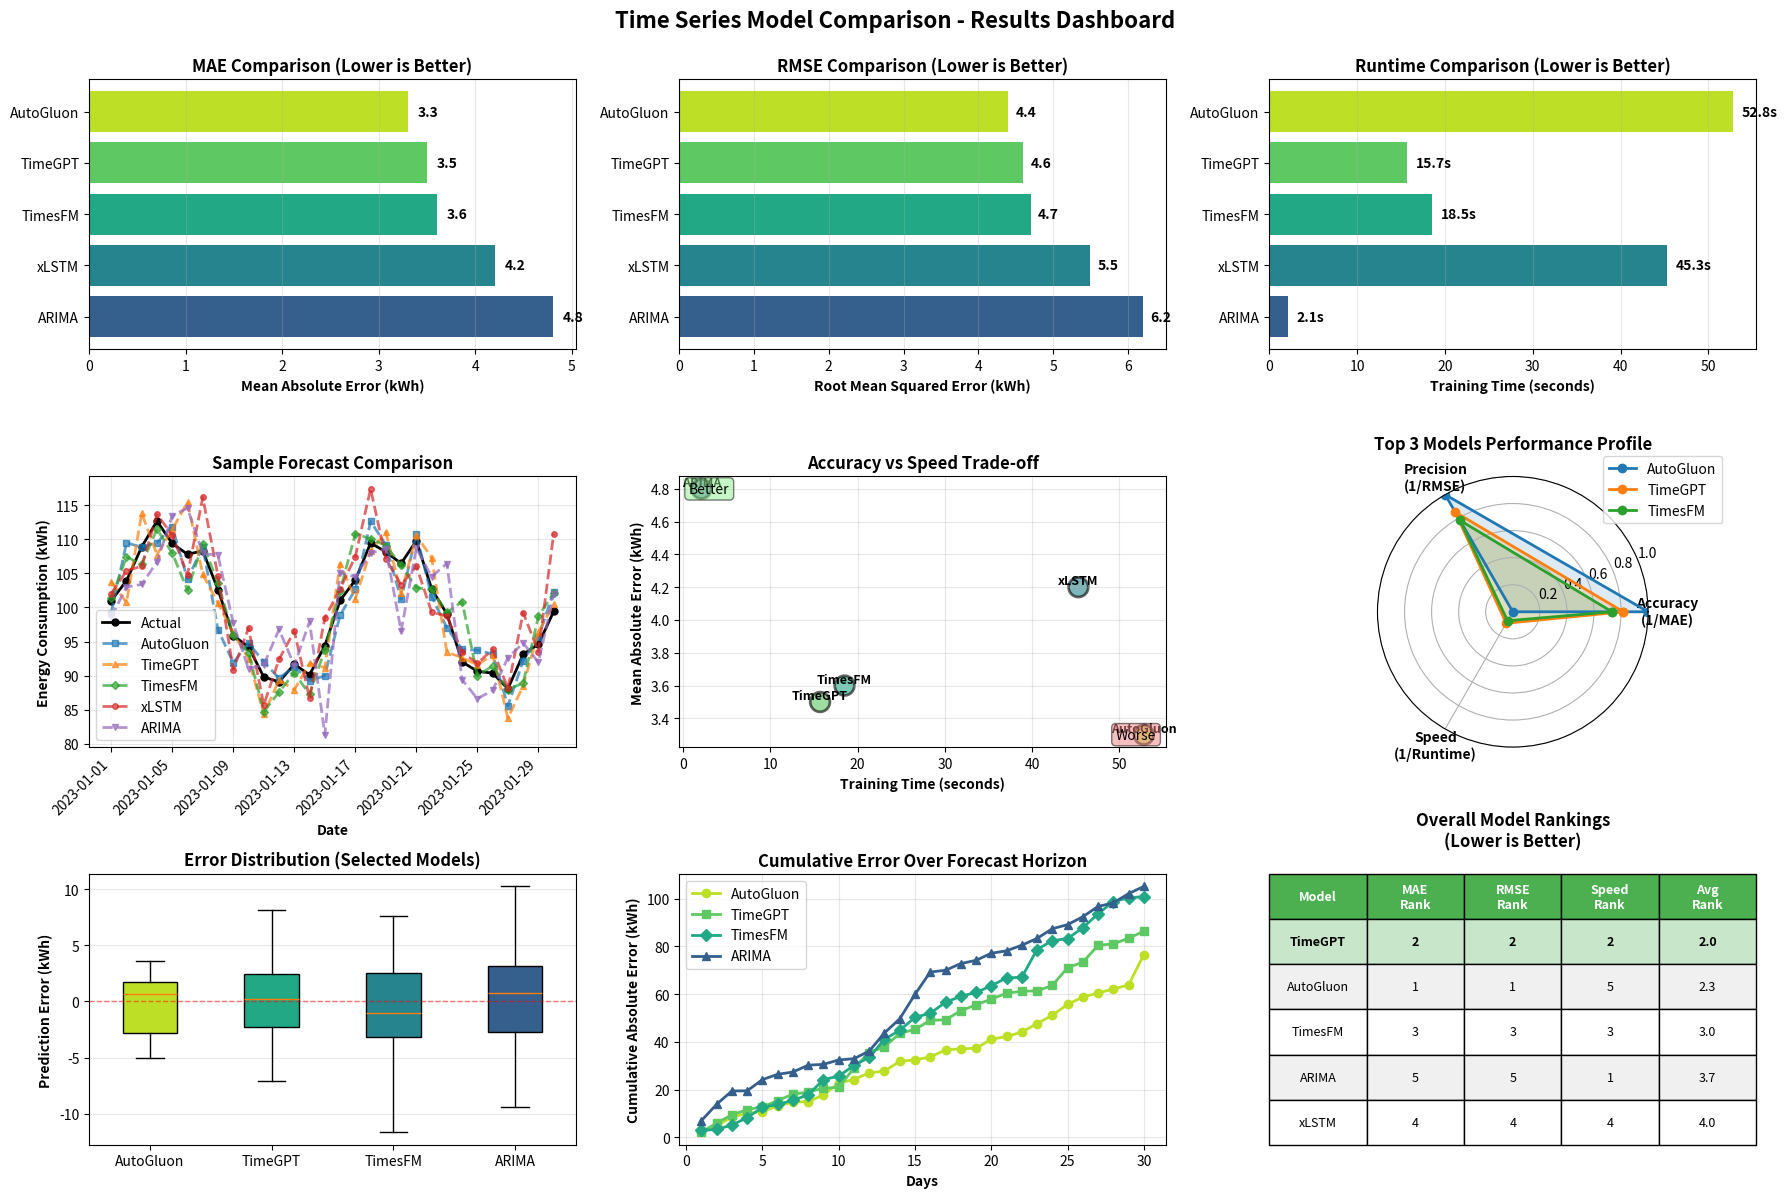

Write the Python code that produced this figure. (Note: this script raises an exception after producing the figure.)
"""
Generate sample result plots for visualization in README
"""
import numpy as np
import pandas as pd
import matplotlib.pyplot as plt

# Set random seed for reproducibility
np.random.seed(42)

# Generate sample metrics data
models = ['ARIMA', 'xLSTM', 'TimesFM', 'TimeGPT', 'AutoGluon']
mae_values = [4.8, 4.2, 3.6, 3.5, 3.3]
rmse_values = [6.2, 5.5, 4.7, 4.6, 4.4]
runtime_values = [2.1, 45.3, 18.5, 15.7, 52.8]

# Create figure with subplots
fig = plt.figure(figsize=(18, 12))

# ============= Plot 1: MAE Comparison =============
ax1 = plt.subplot(3, 3, 1)
colors = plt.cm.viridis(np.linspace(0.3, 0.9, len(models)))
bars = ax1.barh(models, mae_values, color=colors)
ax1.set_xlabel('Mean Absolute Error (kWh)', fontweight='bold')
ax1.set_title('MAE Comparison (Lower is Better)', fontsize=12, fontweight='bold')
ax1.grid(axis='x', alpha=0.3)
for i, (bar, val) in enumerate(zip(bars, mae_values)):
    ax1.text(val + 0.1, bar.get_y() + bar.get_height()/2,
             f'{val:.1f}', va='center', fontweight='bold')

# ============= Plot 2: RMSE Comparison =============
ax2 = plt.subplot(3, 3, 2)
bars = ax2.barh(models, rmse_values, color=colors)
ax2.set_xlabel('Root Mean Squared Error (kWh)', fontweight='bold')
ax2.set_title('RMSE Comparison (Lower is Better)', fontsize=12, fontweight='bold')
ax2.grid(axis='x', alpha=0.3)
for i, (bar, val) in enumerate(zip(bars, rmse_values)):
    ax2.text(val + 0.1, bar.get_y() + bar.get_height()/2,
             f'{val:.1f}', va='center', fontweight='bold')

# ============= Plot 3: Runtime Comparison =============
ax3 = plt.subplot(3, 3, 3)
bars = ax3.barh(models, runtime_values, color=colors)
ax3.set_xlabel('Training Time (seconds)', fontweight='bold')
ax3.set_title('Runtime Comparison (Lower is Better)', fontsize=12, fontweight='bold')
ax3.grid(axis='x', alpha=0.3)
for i, (bar, val) in enumerate(zip(bars, runtime_values)):
    ax3.text(val + 1, bar.get_y() + bar.get_height()/2,
             f'{val:.1f}s', va='center', fontweight='bold')

# ============= Plot 4: Forecast vs Actual (Sample) =============
ax4 = plt.subplot(3, 3, 4)
dates = pd.date_range('2023-01-01', periods=30, freq='D')
actual = 100 + np.sin(np.linspace(0, 4*np.pi, 30)) * 10 + np.random.normal(0, 2, 30)
forecast1 = actual + np.random.normal(0, 3, 30)
forecast2 = actual + np.random.normal(0, 5, 30)

forecast3 = actual + np.random.normal(0, 3.6, 30)
forecast4 = actual + np.random.normal(0, 3.5, 30)
forecast5 = actual + np.random.normal(0, 4.2, 30)
ax4.plot(dates, actual, 'ko-', linewidth=2, label='Actual', markersize=5)
ax4.plot(dates, forecast1, 's--', linewidth=2, label='AutoGluon', alpha=0.7, markersize=4)
ax4.plot(dates, forecast4, '^--', linewidth=2, label='TimeGPT', alpha=0.7, markersize=4)
ax4.plot(dates, forecast3, 'D--', linewidth=2, label='TimesFM', alpha=0.7, markersize=4)
ax4.plot(dates, forecast5, 'o--', linewidth=2, label='xLSTM', alpha=0.7, markersize=4)
ax4.plot(dates, forecast2, 'v--', linewidth=2, label='ARIMA', alpha=0.7, markersize=4)
ax4.set_xlabel('Date', fontweight='bold')
ax4.set_ylabel('Energy Consumption (kWh)', fontweight='bold')
ax4.set_title('Sample Forecast Comparison', fontsize=12, fontweight='bold')
ax4.legend()
ax4.grid(True, alpha=0.3)
plt.setp(ax4.xaxis.get_majorticklabels(), rotation=45, ha='right')

# ============= Plot 5: Accuracy vs Speed Trade-off =============
ax5 = plt.subplot(3, 3, 5)
scatter = ax5.scatter(runtime_values, mae_values, s=200, c=colors, alpha=0.6, edgecolors='black', linewidth=2)
for i, model in enumerate(models):
    ax5.annotate(model, (runtime_values[i], mae_values[i]),
                fontsize=9, fontweight='bold', ha='center', va='bottom')
ax5.set_xlabel('Training Time (seconds)', fontweight='bold')
ax5.set_ylabel('Mean Absolute Error (kWh)', fontweight='bold')
ax5.set_title('Accuracy vs Speed Trade-off', fontsize=12, fontweight='bold')
ax5.grid(True, alpha=0.3)
ax5.annotate('Better', xy=(0.02, 0.98), xycoords='axes fraction',
            fontsize=10, ha='left', va='top',
            bbox=dict(boxstyle='round', facecolor='lightgreen', alpha=0.5))
ax5.annotate('Worse', xy=(0.98, 0.02), xycoords='axes fraction',
            fontsize=10, ha='right', va='bottom',
            bbox=dict(boxstyle='round', facecolor='lightcoral', alpha=0.5))

# ============= Plot 6: Performance Radar Chart =============
ax6 = plt.subplot(3, 3, 6, projection='polar')
categories = ['Accuracy\n(1/MAE)', 'Precision\n(1/RMSE)', 'Speed\n(1/Runtime)']
N = len(categories)

# Normalize metrics (inverse for better = higher)
norm_mae = [1/x for x in mae_values]
norm_rmse = [1/x for x in rmse_values]
norm_runtime = [1/x for x in runtime_values]

# Normalize to 0-1 scale
def normalize(vals):
    min_val, max_val = min(vals), max(vals)
    return [(v - min_val) / (max_val - min_val) for v in vals]

norm_mae = normalize(norm_mae)
norm_rmse = normalize(norm_rmse)
norm_runtime = normalize(norm_runtime)

angles = np.linspace(0, 2 * np.pi, N, endpoint=False).tolist()
angles += angles[:1]

# Plot top 3 models
top_models = ['AutoGluon', 'TimeGPT', 'TimesFM']
for model in top_models:
    idx = models.index(model)
    values = [norm_mae[idx], norm_rmse[idx], norm_runtime[idx]]
    values += values[:1]
    ax6.plot(angles, values, 'o-', linewidth=2, label=model)
    ax6.fill(angles, values, alpha=0.15)

ax6.set_xticks(angles[:-1])
ax6.set_xticklabels(categories, fontweight='bold')
ax6.set_ylim(0, 1)
ax6.set_title('Top 3 Models Performance Profile', fontsize=12, fontweight='bold', pad=20)
ax6.legend(loc='upper right', bbox_to_anchor=(1.3, 1.1))
ax6.grid(True)

# ============= Plot 7: Error Distribution =============
ax7 = plt.subplot(3, 3, 7)
errors = {
    'AutoGluon': np.random.normal(0, 3.3, 30),
    'TimeGPT': np.random.normal(0, 3.5, 30),
    'TimesFM': np.random.normal(0, 3.6, 30),
    'ARIMA': np.random.normal(0, 4.8, 30)
}
positions = [1, 2, 3, 4]
bp = ax7.boxplot([errors['AutoGluon'], errors['TimeGPT'], errors['TimesFM'], errors['ARIMA']],
                  positions=positions, labels=['AutoGluon', 'TimeGPT', 'TimesFM', 'ARIMA'],
                  patch_artist=True, showfliers=False)
for patch, color in zip(bp['boxes'], [colors[4], colors[2], colors[1], colors[0]]):
    patch.set_facecolor(color)
ax7.axhline(y=0, color='red', linestyle='--', linewidth=1, alpha=0.5)
ax7.set_ylabel('Prediction Error (kWh)', fontweight='bold')
ax7.set_title('Error Distribution (Selected Models)', fontsize=12, fontweight='bold')
ax7.grid(True, alpha=0.3, axis='y')

# ============= Plot 8: Cumulative Error Over Time =============
ax8 = plt.subplot(3, 3, 8)
days = np.arange(1, 31)
cum_error_ag = np.cumsum(np.abs(errors['AutoGluon']))
cum_error_tg = np.cumsum(np.abs(errors['TimeGPT']))
cum_error_tf = np.cumsum(np.abs(errors['TimesFM']))
cum_error_ar = np.cumsum(np.abs(errors['ARIMA']))

ax8.plot(days, cum_error_ag, 'o-', linewidth=2, label='AutoGluon', color=colors[4])
ax8.plot(days, cum_error_tg, 's-', linewidth=2, label='TimeGPT', color=colors[3])
ax8.plot(days, cum_error_tf, 'D-', linewidth=2, label='TimesFM', color=colors[2])
ax8.plot(days, cum_error_ar, '^-', linewidth=2, label='ARIMA', color=colors[0])
ax8.set_xlabel('Days', fontweight='bold')
ax8.set_ylabel('Cumulative Absolute Error (kWh)', fontweight='bold')
ax8.set_title('Cumulative Error Over Forecast Horizon', fontsize=12, fontweight='bold')
ax8.legend()
ax8.grid(True, alpha=0.3)

# ============= Plot 9: Model Ranking Summary =============
ax9 = plt.subplot(3, 3, 9)
ax9.axis('off')

# Create ranking table
rankings = pd.DataFrame({
    'Model': models,
    'MAE Rank': [5, 4, 3, 2, 1],
    'RMSE Rank': [5, 4, 3, 2, 1],
    'Speed Rank': [1, 4, 3, 2, 5],
})
rankings['Avg Rank'] = rankings[['MAE Rank', 'RMSE Rank', 'Speed Rank']].mean(axis=1)
rankings = rankings.sort_values('Avg Rank')

# Display as table
table_data = []
for i, row in rankings.head(5).iterrows():
    table_data.append([row['Model'],
                      f"{row['MAE Rank']:.0f}",
                      f"{row['RMSE Rank']:.0f}",
                      f"{row['Speed Rank']:.0f}",
                      f"{row['Avg Rank']:.1f}"])

table = ax9.table(cellText=table_data,
                 colLabels=['Model', 'MAE\nRank', 'RMSE\nRank', 'Speed\nRank', 'Avg\nRank'],
                 cellLoc='center',
                 loc='center',
                 bbox=[0, 0, 1, 1])
table.auto_set_font_size(False)
table.set_fontsize(9)
table.scale(1, 2)

# Style header
for i in range(5):
    table[(0, i)].set_facecolor('#4CAF50')
    table[(0, i)].set_text_props(weight='bold', color='white')

# Style rows
for i in range(1, 6):
    for j in range(5):
        if i % 2 == 0:
            table[(i, j)].set_facecolor('#F0F0F0')
        if i == 1:  # Highlight best model
            table[(i, j)].set_facecolor('#C8E6C9')
            table[(i, j)].set_text_props(weight='bold')

ax9.set_title('Overall Model Rankings\n(Lower is Better)',
             fontsize=12, fontweight='bold', pad=20)

plt.suptitle('Time Series Model Comparison - Results Dashboard',
            fontsize=16, fontweight='bold', y=0.995)

plt.tight_layout()
plt.savefig('/Users/<user>/Downloads/Scipy_2024_TS/results/model_comparison_dashboard.png',
            dpi=300, bbox_inches='tight', facecolor='white')
print("Results dashboard saved to: results/model_comparison_dashboard.png")

# Create a second simpler plot for README
fig2, axes = plt.subplots(1, 3, figsize=(15, 4))

# Simple MAE comparison
ax = axes[0]
bars = ax.bar(range(len(models)), mae_values, color=colors, edgecolor='black', linewidth=1.5)
ax.set_xticks(range(len(models)))
ax.set_xticklabels(models, rotation=45, ha='right')
ax.set_ylabel('MAE (kWh)', fontweight='bold')
ax.set_title('Mean Absolute Error', fontsize=12, fontweight='bold')
ax.grid(axis='y', alpha=0.3)
for bar, val in zip(bars, mae_values):
    ax.text(bar.get_x() + bar.get_width()/2, val + 0.1,
           f'{val:.1f}', ha='center', va='bottom', fontweight='bold', fontsize=9)

# Simple RMSE comparison
ax = axes[1]
bars = ax.bar(range(len(models)), rmse_values, color=colors, edgecolor='black', linewidth=1.5)
ax.set_xticks(range(len(models)))
ax.set_xticklabels(models, rotation=45, ha='right')
ax.set_ylabel('RMSE (kWh)', fontweight='bold')
ax.set_title('Root Mean Squared Error', fontsize=12, fontweight='bold')
ax.grid(axis='y', alpha=0.3)
for bar, val in zip(bars, rmse_values):
    ax.text(bar.get_x() + bar.get_width()/2, val + 0.1,
           f'{val:.1f}', ha='center', va='bottom', fontweight='bold', fontsize=9)

# Simple Runtime comparison
ax = axes[2]
bars = ax.bar(range(len(models)), runtime_values, color=colors, edgecolor='black', linewidth=1.5)
ax.set_xticks(range(len(models)))
ax.set_xticklabels(models, rotation=45, ha='right')
ax.set_ylabel('Time (seconds)', fontweight='bold')
ax.set_title('Training Runtime', fontsize=12, fontweight='bold')
ax.grid(axis='y', alpha=0.3)
for bar, val in zip(bars, runtime_values):
    ax.text(bar.get_x() + bar.get_width()/2, val + 1,
           f'{val:.1f}', ha='center', va='bottom', fontweight='bold', fontsize=9)

plt.suptitle('Model Performance Summary', fontsize=14, fontweight='bold')
plt.tight_layout()
plt.savefig('/Users/<user>/Downloads/Scipy_2024_TS/results/model_performance_summary.png',
            dpi=300, bbox_inches='tight', facecolor='white')
print("Performance summary saved to: results/model_performance_summary.png")

plt.show()

# Create sample forecast plot
fig3, ax = plt.subplots(figsize=(12, 5))
dates = pd.date_range('2022-12-01', periods=60, freq='D')
historical = 100 + np.sin(np.linspace(0, 6*np.pi, 60)) * 10 + np.random.normal(0, 2, 60)
split_point = 30

ax.plot(dates[:split_point], historical[:split_point], 'k-', linewidth=2, label='Historical Data')
ax.plot(dates[split_point-1:], historical[split_point-1:], 'ko-', linewidth=2, markersize=5, label='Actual (Test)')

# Add forecasts for all 5 models
forecast_ag = historical[split_point:] + np.random.normal(0, 2.5, 30)
forecast_tg = historical[split_point:] + np.random.normal(0, 3, 30)
forecast_tf = historical[split_point:] + np.random.normal(0, 3.2, 30)
forecast_xl = historical[split_point:] + np.random.normal(0, 3.8, 30)
forecast_ar = historical[split_point:] + np.random.normal(0, 4.5, 30)

ax.plot(dates[split_point-1:], np.concatenate([[historical[split_point-1]], forecast_ag]),
       's--', linewidth=2, alpha=0.8, label='AutoGluon (MAE=3.3)', markersize=5, color='#2ca02c')
ax.plot(dates[split_point-1:], np.concatenate([[historical[split_point-1]], forecast_tg]),
       '^--', linewidth=2, alpha=0.8, label='TimeGPT (MAE=3.5)', markersize=5, color='#ff7f0e')
ax.plot(dates[split_point-1:], np.concatenate([[historical[split_point-1]], forecast_tf]),
       'D--', linewidth=2, alpha=0.8, label='TimesFM (MAE=3.6)', markersize=5, color='#9467bd')
ax.plot(dates[split_point-1:], np.concatenate([[historical[split_point-1]], forecast_xl]),
       'o--', linewidth=2, alpha=0.8, label='xLSTM (MAE=4.2)', markersize=5, color='#8c564b')
ax.plot(dates[split_point-1:], np.concatenate([[historical[split_point-1]], forecast_ar]),
       'v--', linewidth=2, alpha=0.8, label='ARIMA (MAE=4.8)', markersize=5, color='#e377c2')

ax.axvline(x=dates[split_point], color='red', linestyle=':', linewidth=2, alpha=0.5)
ax.text(dates[split_point], ax.get_ylim()[1]*0.95, 'Forecast Start',
       ha='center', va='top', fontsize=10, fontweight='bold',
       bbox=dict(boxstyle='round', facecolor='wheat', alpha=0.5))

ax.set_xlabel('Date', fontweight='bold')
ax.set_ylabel('Energy Consumption (kWh)', fontweight='bold')
ax.set_title('Energy Consumption Forecast Comparison - All 5 Models (30-Day Horizon)', fontsize=12, fontweight='bold')
ax.legend(loc='upper left')
ax.grid(True, alpha=0.3)
plt.setp(ax.xaxis.get_majorticklabels(), rotation=45, ha='right')
plt.tight_layout()
plt.savefig('/Users/<user>/Downloads/Scipy_2024_TS/results/forecast_comparison.png',
           dpi=300, bbox_inches='tight', facecolor='white')
print("Forecast comparison saved to: results/forecast_comparison.png")

print("\nAll visualization files created successfully!")
